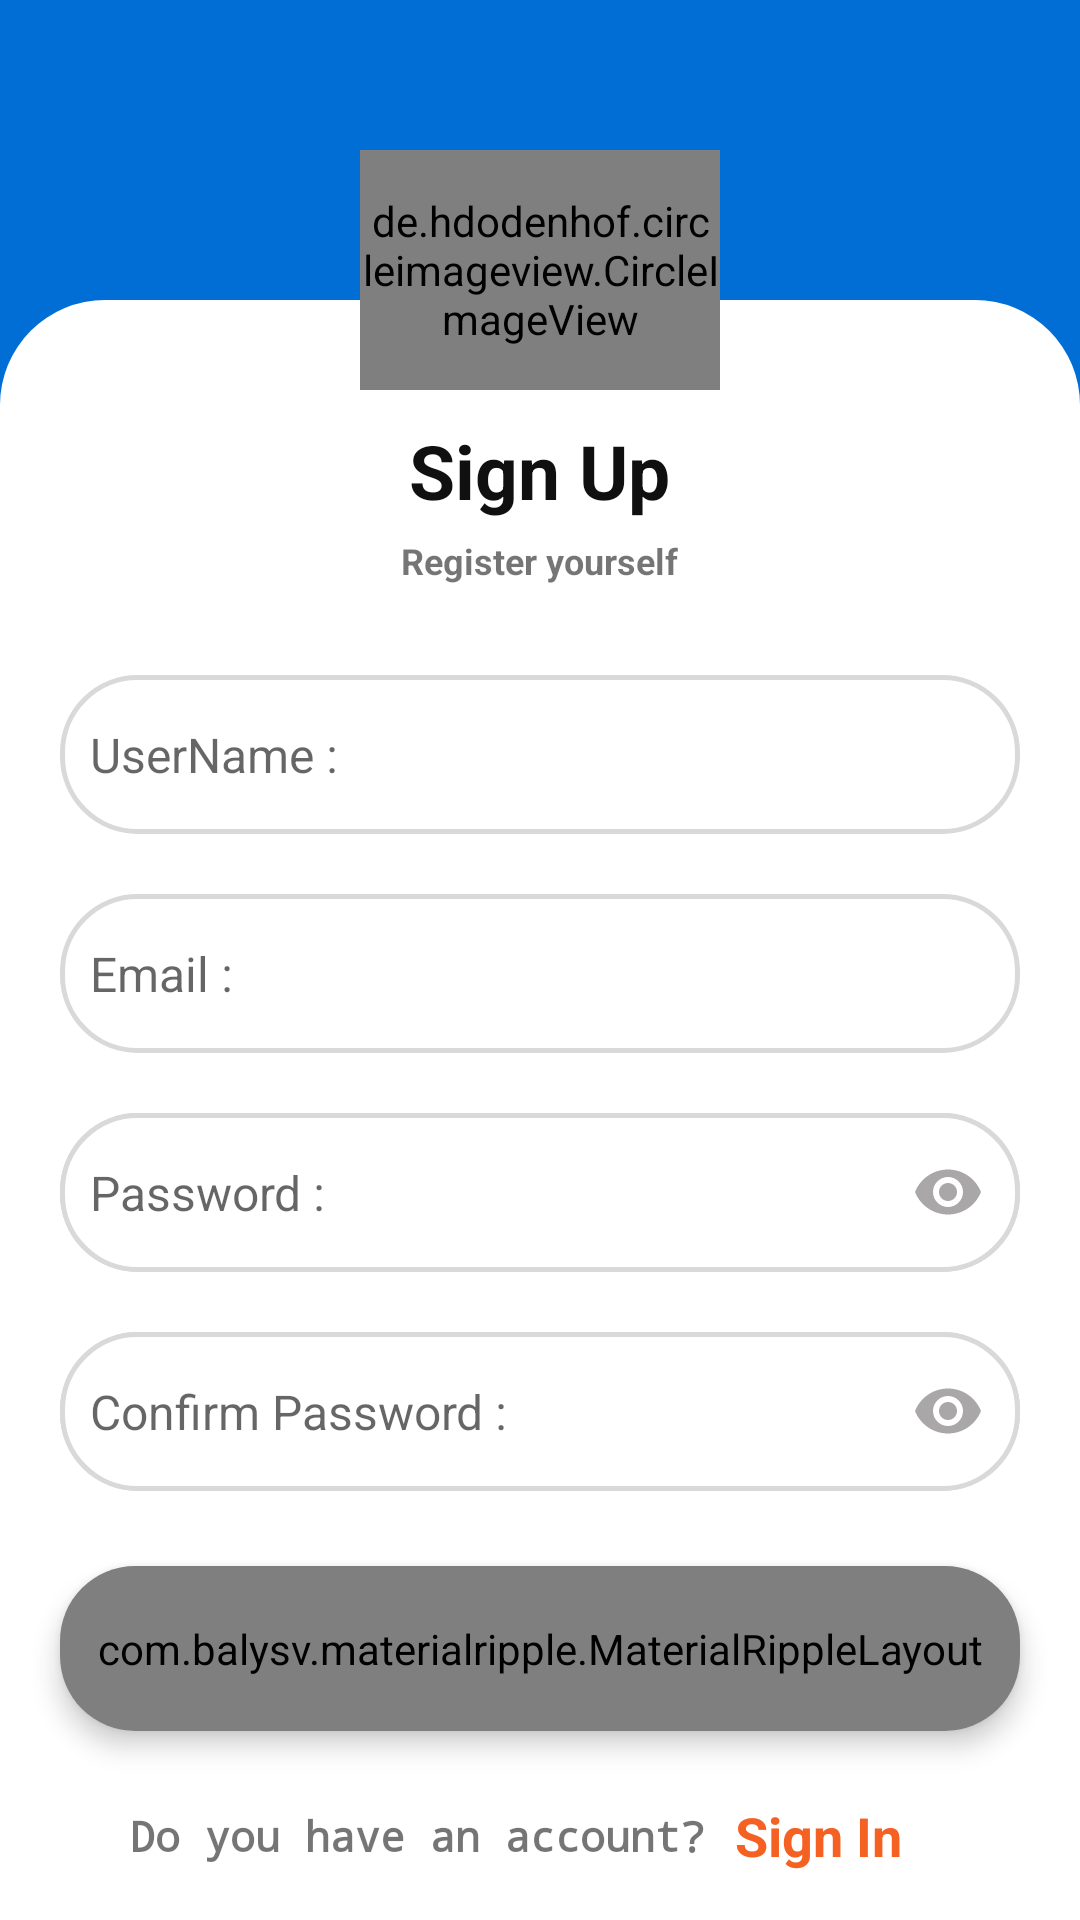

This screen was rendered from an Android layout file. Write that file and the resources it references.
<!-- AndroidManifest.xml: application theme AppTheme -->
<!-- res/layout/activity_register.xml -->
<?xml version="1.0" encoding="utf-8"?>
<RelativeLayout
    xmlns:android="http://schemas.android.com/apk/res/android"
    xmlns:app="http://schemas.android.com/apk/res-auto"
    xmlns:tools="http://schemas.android.com/tools"
    android:layout_width="match_parent"
    android:layout_height="match_parent"
    tools:context=".UI.RegisterActivity"
    android:background="@color/colorPrimary"
    >
    <androidx.core.widget.NestedScrollView
        android:layout_width="match_parent"
        android:layout_height="match_parent"
        app:layout_behavior="@string/appbar_scrolling_view_behavior"
        android:fillViewport="true"
        >
        <LinearLayout
            android:layout_width="match_parent"
            android:layout_height="match_parent"
            android:orientation="vertical"
            android:scrollbars="vertical"
            >
            <RelativeLayout
                android:layout_width="match_parent"
                android:layout_height="match_parent"
                >

                <LinearLayout
                    android:layout_width="match_parent"
                    android:layout_height="match_parent"
                    android:layout_marginTop="100dp"
                    android:background="@drawable/rounded_cardview"
                    android:orientation="vertical"
                    >
                    <TextView
                        android:layout_width="wrap_content"
                        android:layout_height="wrap_content"
                        android:text="Sign Up"
                        android:textSize="25sp"
                        android:textStyle="bold"
                        android:textColor="#101010"
                        android:layout_gravity="center"
                        android:layout_marginTop="40dp"
                        />
                    <TextView
                        android:layout_width="wrap_content"
                        android:layout_height="wrap_content"
                        android:text="Register yourself"
                        android:layout_gravity="center"
                        android:layout_marginTop="5dp"
                        android:layout_marginBottom="10dp"
                        android:textSize="12sp"
                        android:textStyle="bold"
                        />
                    <EditText
                        android:layout_width="match_parent"
                        android:layout_height="53dp"
                        android:layout_marginLeft="20dp"
                        android:layout_marginRight="20dp"
                        android:layout_marginBottom="10dp"
                        android:layout_marginTop="20dp"
                        android:background="@drawable/rounded_edittext"
                        android:hint="UserName :"
                        android:paddingLeft="10dp"
                        android:textSize="16sp"
                        android:id="@+id/nameRegister_id"
                        android:drawableRight="@drawable/ic_person_black_24dp"
                        android:paddingRight="10dp"
                        android:inputType="text"
                        />
                    <EditText
                        android:layout_width="match_parent"
                        android:layout_height="53dp"
                        android:layout_marginLeft="20dp"
                        android:layout_marginRight="20dp"
                        android:layout_marginBottom="10dp"
                        android:layout_marginTop="10dp"
                        android:background="@drawable/rounded_edittext"
                        android:hint="Email :"
                        android:paddingLeft="10dp"
                        android:textSize="16sp"
                        android:id="@+id/email_register_id"
                        android:drawableRight="@drawable/ic_email_black_24dp"
                        android:paddingRight="10dp"
                        android:inputType="textEmailAddress"
                        />
                    <com.google.android.material.textfield.TextInputLayout
                        android:layout_width="match_parent"
                        android:layout_height="53dp"
                        android:background="@drawable/rounded_edittext"
                        android:layout_marginRight="20dp"
                        android:layout_marginLeft="20dp"
                        android:layout_marginBottom="10dp"
                        android:layout_marginTop="10dp"
                        app:passwordToggleEnabled="true"
                        app:hintEnabled="false"
                        app:passwordToggleTint="#A9A7A7"
                        >
                        <EditText
                            android:layout_width="match_parent"
                            android:layout_height="match_parent"
                            android:hint="Password :"
                            android:paddingLeft="10dp"
                            android:textSize="16sp"
                            android:id="@+id/password_register_id"
                            android:paddingRight="10dp"
                            android:inputType="textWebPassword"
                            android:background="@drawable/rounded_edittext"
                            />

                    </com.google.android.material.textfield.TextInputLayout>
                    <com.google.android.material.textfield.TextInputLayout
                        android:layout_width="match_parent"
                        android:layout_height="53dp"
                        android:background="@drawable/rounded_edittext"
                        android:layout_marginRight="20dp"
                        android:layout_marginLeft="20dp"
                        android:layout_marginBottom="10dp"
                        android:layout_marginTop="10dp"
                        app:passwordToggleEnabled="true"
                        app:hintEnabled="false"
                        app:passwordToggleTint="#A9A7A7"
                        >
                        <EditText
                            android:layout_width="match_parent"
                            android:layout_height="match_parent"
                            android:hint="Confirm Password :"
                            android:paddingLeft="10dp"
                            android:textSize="16sp"
                            android:id="@+id/repassword_register_id"
                            android:paddingRight="10dp"
                            android:inputType="textWebPassword"
                            android:background="@drawable/rounded_edittext"
                            />

                    </com.google.android.material.textfield.TextInputLayout>

                    <androidx.cardview.widget.CardView
                        android:layout_width="match_parent"
                        android:layout_height="55dp"
                        android:layout_marginLeft="20dp"
                        android:layout_marginRight="20dp"
                        android:layout_marginBottom="10dp"
                        android:layout_marginTop="15dp"
                        app:cardCornerRadius="25dp"
                        app:cardElevation="5dp"
                        >
                        <com.balysv.materialripple.MaterialRippleLayout
                            android:layout_width="match_parent"
                            android:layout_height="match_parent"
                            style="@style/rippleStyle"
                            >
                            <Button
                                android:layout_width="match_parent"
                                android:layout_height="match_parent"
                                android:text="Sign Up"
                                android:textAllCaps="true"
                                android:textSize="20sp"
                                android:textColor="#FFFF"
                                android:background="@color/color2"
                                android:fontFamily="sans-serif"
                                android:id="@+id/registerButton"
                                />

                        </com.balysv.materialripple.MaterialRippleLayout>

                    </androidx.cardview.widget.CardView>

                    <LinearLayout
                        android:layout_width="match_parent"
                        android:layout_height="30dp"
                        android:orientation="horizontal"
                        android:layout_marginRight="25dp"
                        android:layout_marginLeft="20dp"
                        android:layout_marginTop="10dp"
                        android:gravity="center"
                        >
                        <TextView
                            android:layout_width="0dp"
                            android:layout_height="match_parent"
                            android:layout_weight="5"
                            android:text="Do you have an account?"
                            android:textStyle="bold"
                            android:textSize="14dp"
                            android:gravity="right|center"
                            android:paddingRight="10dp"
                            android:fontFamily="monospace"
                            />

                        <TextView
                            android:layout_width="0dp"
                            android:layout_height="match_parent"
                            android:layout_weight="2"
                            android:text="Sign In"
                            android:textStyle="bold"
                            android:textSize="18dp"
                            android:gravity="left|center"
                            android:textColor="@color/color1"
                            android:id="@+id/signInID"
                            />

                    </LinearLayout>

                </LinearLayout>

                <de.hdodenhof.circleimageview.CircleImageView
                    android:layout_width="120dp"
                    android:layout_height="80dp"
                    android:src="@drawable/logo"
                    android:layout_centerHorizontal="true"
                    app:civ_border_color="@color/color4"
                    app:civ_border_width="1dp"
                    android:layout_marginTop="50dp"
                    />

            </RelativeLayout>

        </LinearLayout>
    </androidx.core.widget.NestedScrollView>

</RelativeLayout>
<!-- resources referenced by this layout -->
<resources>
  <color name="color1">#f46123</color>
  <color name="color2">#00d1bc</color>
  <color name="color4">#b7c0c6</color>
  <color name="colorPrimary">#016ed5</color>
  <!-- drawable logo: jpeg bitmap (drawable-v24, 5650 bytes) -->
  <!-- drawable rounded_cardview (drawable) -->
  <?xml version="1.0" encoding="utf-8"?>
  <selector xmlns:android="http://schemas.android.com/apk/res/android">
      <item>
          <shape android:shape="rectangle">
              <solid
                  android:color="#FFFFFF"
                  />
              <corners
                  android:topRightRadius="35sp"
                  android:topLeftRadius="35sp"
                  />
          </shape>
  
      </item>
  </selector>
  <!-- drawable rounded_edittext (drawable) -->
  <?xml version="1.0" encoding="utf-8"?>
  <selector xmlns:android="http://schemas.android.com/apk/res/android">
      <item>
          <shape android:shape="rectangle">
              <solid
                  android:color="#FFFF"
                  />
              <stroke
                  android:color="#DAD9D9"
                  android:width="1.5dp"
                  />
              <corners android:radius="25sp" />
          </shape>
      </item>
  </selector>
  <style name="rippleStyle">
          <item name="mrl_rippleOverlay">true</item>
          <item name="mrl_rippleColor">#F18D8D</item>
          <item name="mrl_rippleAlpha">0.1</item>
      </style>
  <style name="AppTheme" parent="Theme.AppCompat.Light.NoActionBar">
          
          <item name="colorPrimary">@color/colorPrimary</item>
          <item name="colorPrimaryDark">@color/colorPrimaryDark</item>
          <item name="colorAccent">@color/colorAccent</item>
      </style>
  <color name="colorPrimaryDark">#016ed5</color>
  <color name="colorAccent">#016ed5</color>
</resources>
